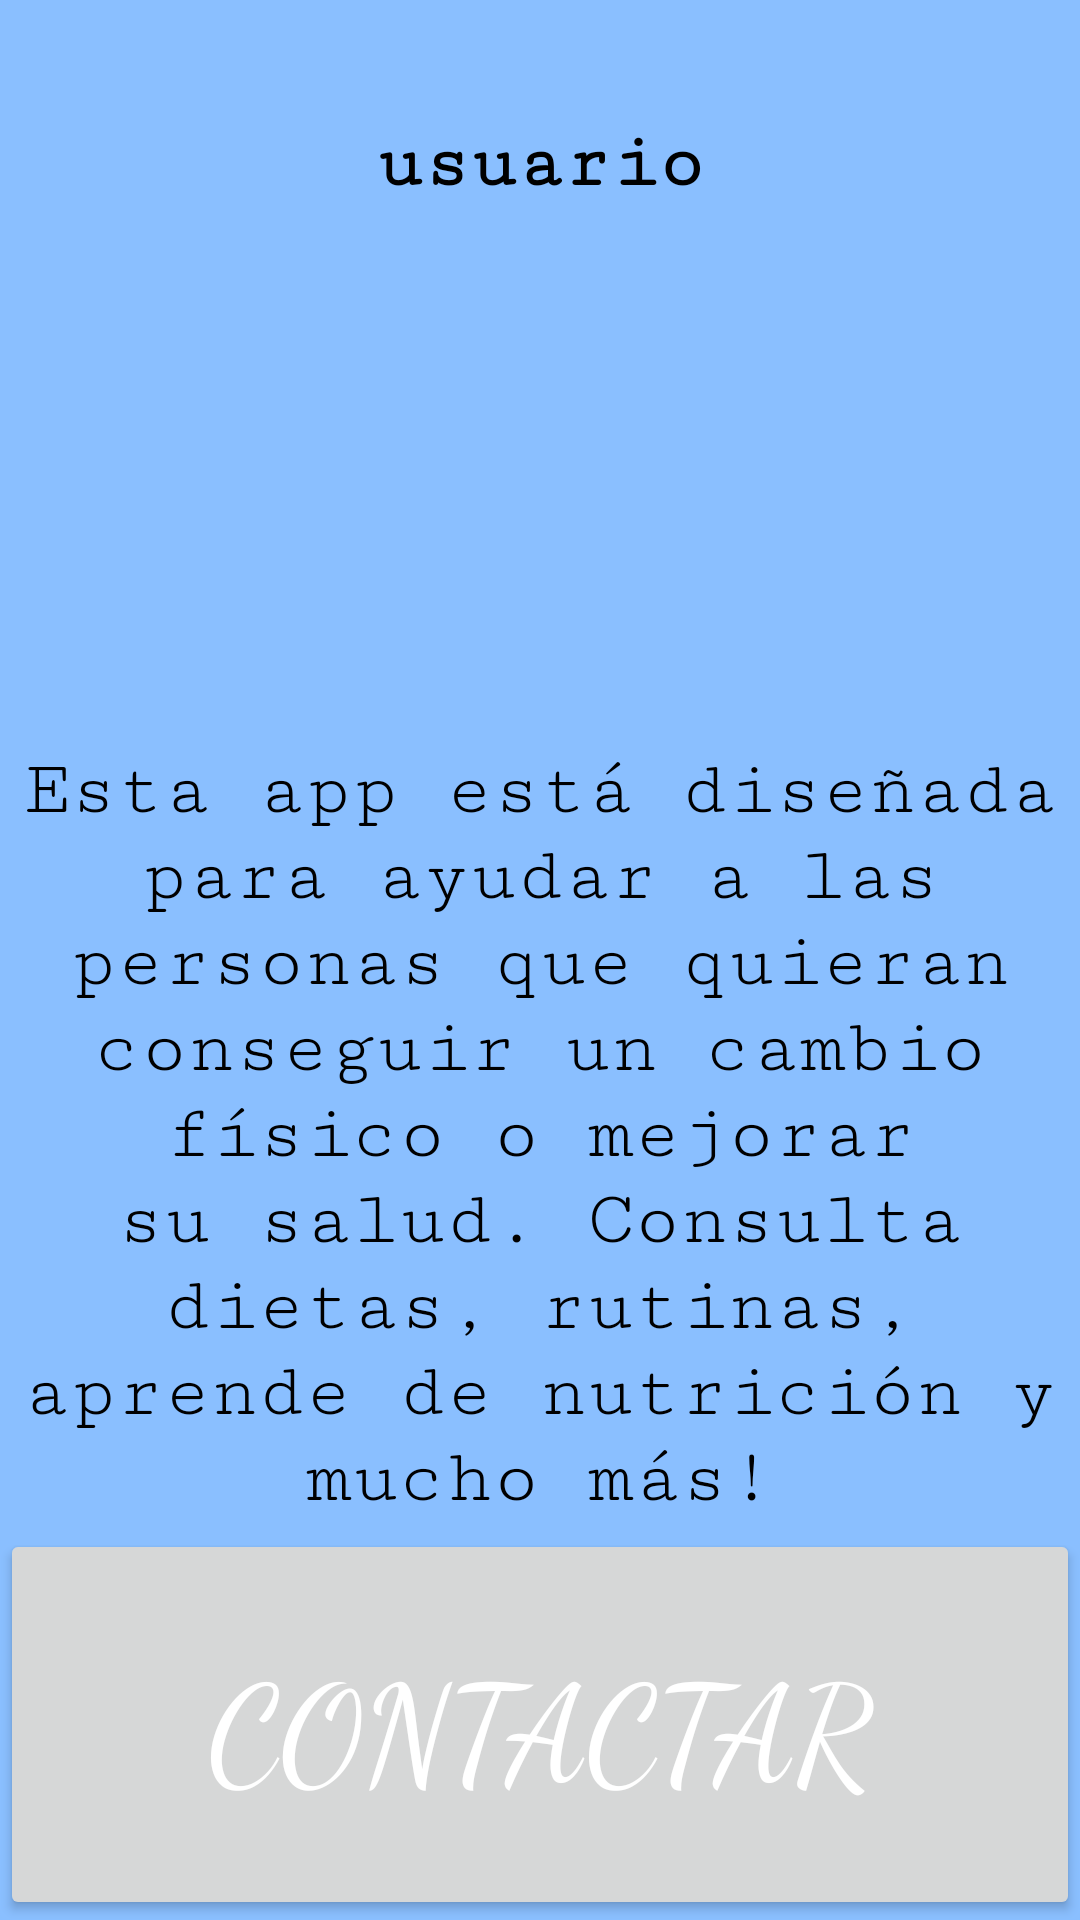

Reconstruct the res/layout file that produces this screen, plus the resources it refers to.
<!-- AndroidManifest.xml: application theme Theme.NutriForge -->
<!-- res/layout/activity_credit.xml -->
<?xml version="1.0" encoding="utf-8"?>
<androidx.constraintlayout.widget.ConstraintLayout xmlns:android="http://schemas.android.com/apk/res/android"
    xmlns:app="http://schemas.android.com/apk/res-auto"
    xmlns:tools="http://schemas.android.com/tools"
    android:layout_width="match_parent"
    android:layout_height="match_parent"
    tools:context=".CreditActivity"
    android:background="@color/celeste">

    <LinearLayout
        android:layout_width="match_parent"
        android:layout_height="match_parent"
        android:orientation="vertical">

        <TextView
            android:id="@+id/tvInformativo"
            android:layout_width="match_parent"
            android:layout_height="0dp"
            android:layout_weight="13"
            android:text="usuario"
            android:textAlignment="center"
            android:textColor="@color/black"
            android:textSize="26sp"
            android:textStyle="bold"
            android:fontFamily="serif-monospace"
            android:layout_marginTop="40sp"
            app:layout_constraintBottom_toBottomOf="parent"
            app:layout_constraintEnd_toEndOf="parent"
            app:layout_constraintStart_toStartOf="parent"
            app:layout_constraintTop_toTopOf="parent" />

        <TextView
            android:layout_width="match_parent"
            android:layout_height="0dp"
            android:layout_weight="20"
            android:text="@string/descripcion"
            android:textAlignment="center"
            android:textColor="@color/black"
            android:textSize="26sp"
            android:fontFamily="serif-monospace"
            android:layout_marginTop="40sp"
            app:layout_constraintBottom_toBottomOf="parent"
            app:layout_constraintEnd_toEndOf="parent"
            app:layout_constraintStart_toStartOf="parent"
            app:layout_constraintTop_toTopOf="parent" />

        <Button
            android:id="@+id/buttonContacto"
            android:layout_width="match_parent"
            android:layout_height="0dp"
            android:layout_weight="10"
            android:text="Contactar"
            android:textSize="45sp"
            android:textColor="@color/white"
            android:fontFamily="cursive"
            />

    </LinearLayout>

</androidx.constraintlayout.widget.ConstraintLayout>
<!-- resources referenced by this layout -->
<resources>
  <color name="black">#FF000000</color>
  <color name="celeste">#F385BCFF</color>
  <color name="white">#FFFFFFFF</color>
  <string name="descripcion">Esta app está diseñada para ayudar a las personas que quieran conseguir un cambio físico o mejorar su salud.
      Consulta dietas, rutinas, aprende de nutrición y mucho más!</string>
  <style name="Theme.NutriForge" parent="Base.Theme.NutriForge" />
  <style name="Base.Theme.NutriForge" parent="Theme.Material3.DayNight.NoActionBar">
          
          
      </style>
</resources>
